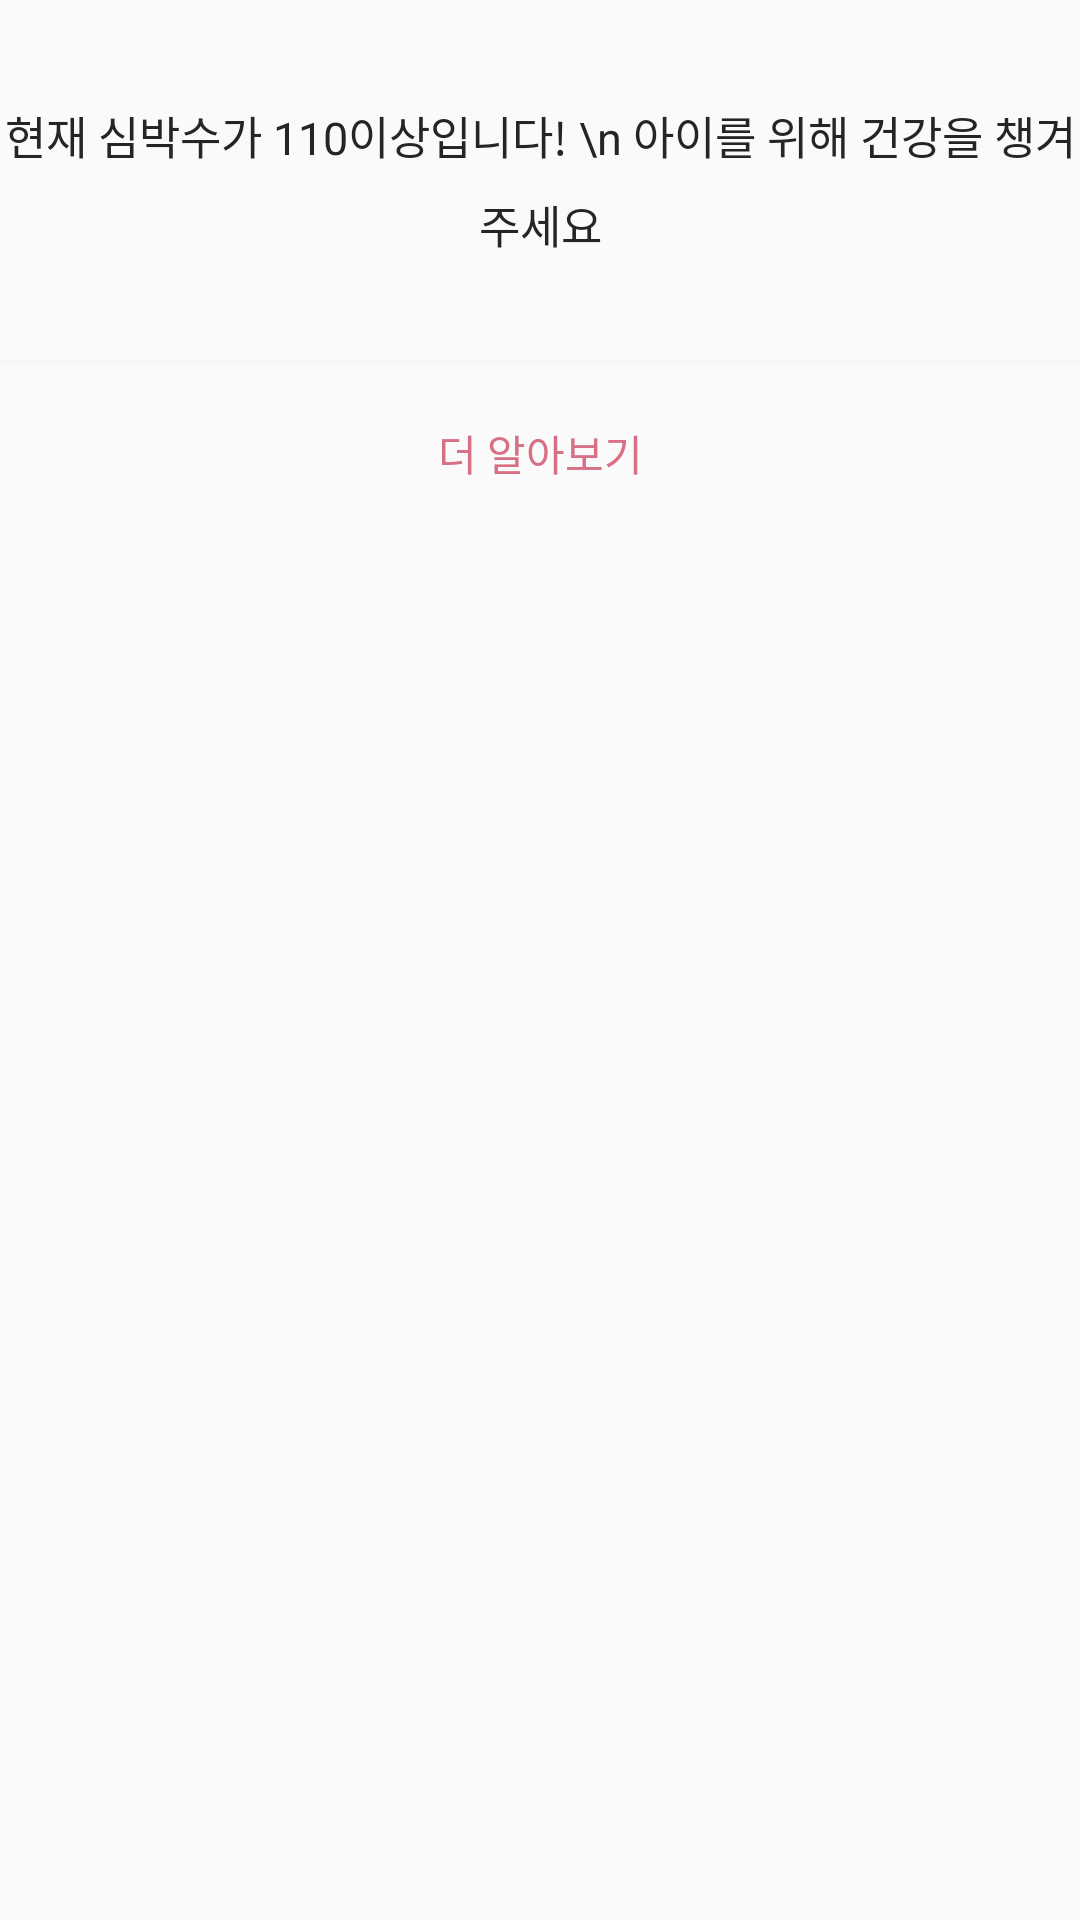

This screen was rendered from an Android layout file. Write that file and the resources it references.
<!-- AndroidManifest.xml: application theme AppTheme -->
<!-- res/layout/custom_dialog_seat_check.xml -->
<?xml version="1.0" encoding="utf-8"?>
<LinearLayout xmlns:android="http://schemas.android.com/apk/res/android"
    xmlns:app="http://schemas.android.com/apk/res-auto"
    xmlns:tools="http://schemas.android.com/tools"
    android:layout_width="300dp"
    android:layout_height="wrap_content"
    android:orientation="vertical"
    tools:mContext=".src.ThreeSelectDialog">

    <TextView
        android:id="@+id/three_select_dialog_tv_first"
        android:layout_width="match_parent"
        android:layout_height="120dp"
        android:gravity="center"
        android:lineSpacingExtra="8sp"
        android:text="현재 심박수가 110이상입니다! \n 아이를 위해 건강을 챙겨주세요"
        android:textColor="@color/colorBlack"
        android:textSize="15sp" />

    <View
        android:layout_width="match_parent"
        android:layout_height="1dp"
        android:background="@color/colorGray" />

    <LinearLayout
        android:layout_width="match_parent"
        android:layout_height="wrap_content"
        android:orientation="horizontal">

        <TextView
            android:id="@+id/dialog_must_update_ok"
            android:layout_width="match_parent"
            android:layout_height="60dp"
            android:layout_weight="1"
            android:gravity="center"
            android:text="더 알아보기"
            android:textColor="@color/colorPrimary"
            android:textSize="14sp" />












    </LinearLayout>


</LinearLayout>
<!-- resources referenced by this layout -->
<resources>
  <color name="colorBlack">#252525</color>
  <color name="colorGray">#F5F5F5</color>
  <color name="colorPrimary">#D77084</color>
  <style name="AppTheme" parent="Theme.AppCompat.Light.DarkActionBar">
          
          <item name="colorPrimary">@color/colorPrimary</item>
          <item name="colorPrimaryDark">@color/colorPrimaryDark</item>
          <item name="colorAccent">@color/colorAccent</item>
          <item name="windowNoTitle">true</item>
          <item name="android:statusBarColor">#4D4D4D</item>
      </style>
  <color name="colorPrimaryDark">#D874DB</color>
  <color name="colorAccent">#e73356</color>
</resources>
